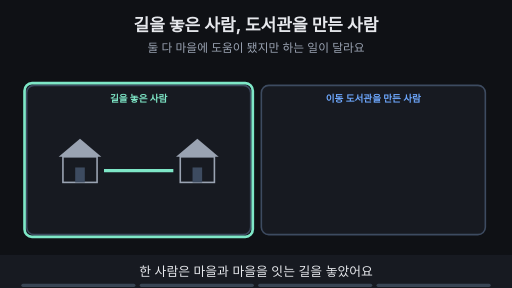
t = 0.00 s
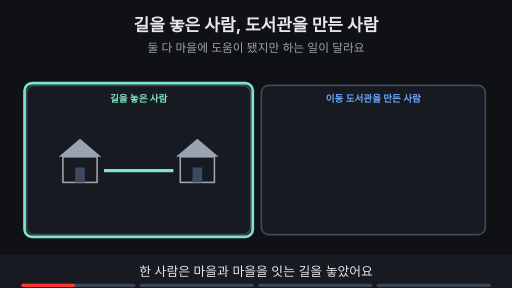
t = 1.76 s
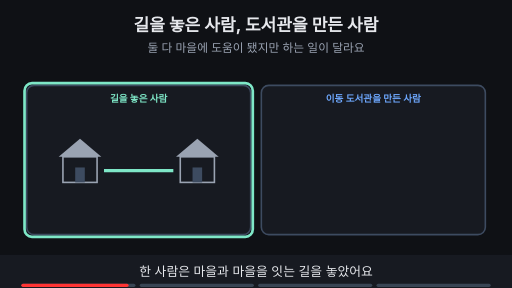
t = 3.53 s
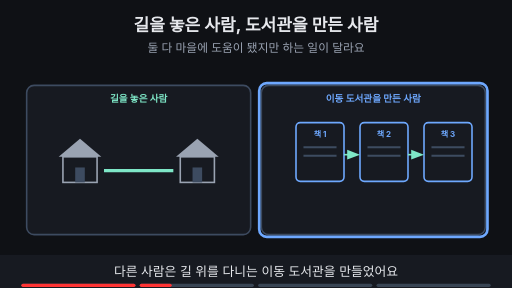
t = 4.80 s
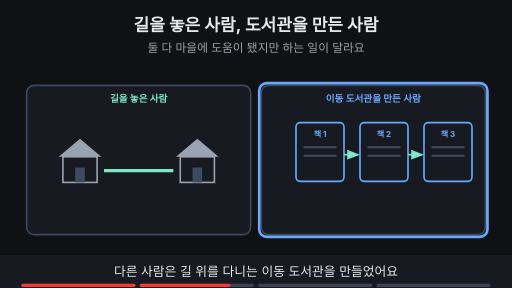
t = 6.73 s
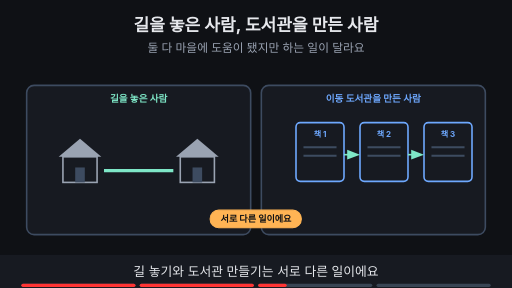
t = 8.44 s

The animated SVG that drew these frames (rendered in a browser with its animation timeline set to each time). Animation: 13 SMIL elements (animate=13); frames cover the first 8.44 s, repeats indefinitely.

<svg xmlns="http://www.w3.org/2000/svg" viewBox="0 0 960 540" width="960" height="540" font-family="-apple-system,'Apple SD Gothic Neo','Segoe UI',sans-serif">
<title>길을 놓은 사람, 도서관을 만든 사람</title>
<rect width="960" height="540" fill="#0f1115"/>
<text x="480" y="58" text-anchor="middle" font-size="32" font-weight="700" fill="#e6e8ec">길을 놓은 사람, 도서관을 만든 사람</text>
<text x="480" y="98" text-anchor="middle" font-size="22" fill="#9aa3b2">둘 다 마을에 도움이 됐지만 하는 일이 달라요</text>
<rect x="50" y="160" width="420" height="280" rx="14" fill="#171a21" stroke="#3d4b60" stroke-width="3"/><text x="260" y="192" text-anchor="middle" font-size="18" font-weight="700" fill="#7ee7c7">길을 놓은 사람</text><rect x="490" y="160" width="420" height="280" rx="14" fill="#171a21" stroke="#3d4b60" stroke-width="3"/><text x="700" y="192" text-anchor="middle" font-size="18" font-weight="700" fill="#6ea8fe">이동 도서관을 만든 사람</text><g><polygon points="110,294 150,260 190,294" fill="#9aa3b2"/><rect x="118" y="294" width="64" height="48" fill="#171a21" stroke="#9aa3b2" stroke-width="3"/><rect x="141" y="314" width="18" height="28" fill="#3d4b60"/><polygon points="330,294 370,260 410,294" fill="#9aa3b2"/><rect x="338" y="294" width="64" height="48" fill="#171a21" stroke="#9aa3b2" stroke-width="3"/><rect x="361" y="314" width="18" height="28" fill="#3d4b60"/><line x1="195" y1="320" x2="325" y2="320" stroke="#7ee7c7" stroke-width="6"/></g><g opacity="1"><animate attributeName="opacity" values="1;1;0;0" keyTimes="0;0.235;0.250;1" dur="15s" repeatCount="indefinite"/><rect x="46" y="156" width="428" height="288" rx="14" fill="none" stroke="#7ee7c7" stroke-width="5"/></g><g opacity="0"><animate attributeName="opacity" values="0;0;1;1" keyTimes="0;0.250;0.265;1" dur="15s" repeatCount="indefinite"/><rect x="555.0" y="230" width="90" height="110" rx="8" fill="#171a21" stroke="#6ea8fe" stroke-width="3"/><text x="600" y="256" text-anchor="middle" font-size="15" font-weight="700" fill="#6ea8fe">책 1</text><line x1="569.0" y1="276" x2="631.0" y2="276" stroke="#3d4b60" stroke-width="4"/><line x1="569.0" y1="292" x2="631.0" y2="292" stroke="#3d4b60" stroke-width="4"/><rect x="675.0" y="230" width="90" height="110" rx="8" fill="#171a21" stroke="#6ea8fe" stroke-width="3"/><text x="720" y="256" text-anchor="middle" font-size="15" font-weight="700" fill="#6ea8fe">책 2</text><line x1="689.0" y1="276" x2="751.0" y2="276" stroke="#3d4b60" stroke-width="4"/><line x1="689.0" y1="292" x2="751.0" y2="292" stroke="#3d4b60" stroke-width="4"/><rect x="795.0" y="230" width="90" height="110" rx="8" fill="#171a21" stroke="#6ea8fe" stroke-width="3"/><text x="840" y="256" text-anchor="middle" font-size="15" font-weight="700" fill="#6ea8fe">책 3</text><line x1="809.0" y1="276" x2="871.0" y2="276" stroke="#3d4b60" stroke-width="4"/><line x1="809.0" y1="292" x2="871.0" y2="292" stroke="#3d4b60" stroke-width="4"/><line x1="645" y1="290" x2="659" y2="290" stroke="#7ee7c7" stroke-width="3"/><polygon points="675,290 651,281 651,299" fill="#7ee7c7"/><line x1="765" y1="290" x2="779" y2="290" stroke="#7ee7c7" stroke-width="3"/><polygon points="795,290 771,281 771,299" fill="#7ee7c7"/></g><g opacity="0"><animate attributeName="opacity" values="0;0;1;1;0;0" keyTimes="0;0.250;0.265;0.485;0.500;1" dur="15s" repeatCount="indefinite"/><rect x="486" y="156" width="428" height="288" rx="14" fill="none" stroke="#6ea8fe" stroke-width="5"/></g><g opacity="0"><animate attributeName="opacity" values="0;0;1;1;0;0" keyTimes="0;0.500;0.515;0.735;0.750;1" dur="15s" repeatCount="indefinite"/><rect x="394" y="394" width="171" height="33" rx="16" fill="#ffb454" stroke="#ffb454" stroke-width="2"/><text x="480" y="416.12" text-anchor="middle" font-size="17" font-weight="700" fill="#0f1115">서로 다른 일이에요</text></g><g opacity="0"><animate attributeName="opacity" values="0;0;1;1" keyTimes="0;0.750;0.765;1" dur="15s" repeatCount="indefinite"/><rect x="422" y="124" width="116" height="33" rx="16" fill="#c792ea" stroke="#c792ea" stroke-width="2"/><text x="480" y="146.12" text-anchor="middle" font-size="17" font-weight="700" fill="#0f1115">마을 공로상</text><rect x="350" y="394" width="260" height="33" rx="16" fill="#ffb454" stroke="#ffb454" stroke-width="2"/><text x="480" y="416.12" text-anchor="middle" font-size="17" font-weight="700" fill="#0f1115">함께 언급되지만 역할은 달라요</text></g>
<rect x="0" y="478" width="960" height="62" fill="#171a21"/>
<g opacity="1"><animate attributeName="opacity" values="1;1;0;0" keyTimes="0;0.235;0.250;1" dur="15s" repeatCount="indefinite"/><text x="480" y="518" text-anchor="middle" font-size="24" fill="#e6e8ec">한 사람은 마을과 마을을 잇는 길을 놓았어요</text></g>
<g opacity="0"><animate attributeName="opacity" values="0;0;1;1;0;0" keyTimes="0;0.250;0.265;0.485;0.500;1" dur="15s" repeatCount="indefinite"/><text x="480" y="518" text-anchor="middle" font-size="24" fill="#e6e8ec">다른 사람은 길 위를 다니는 이동 도서관을 만들었어요</text></g>
<g opacity="0"><animate attributeName="opacity" values="0;0;1;1;0;0" keyTimes="0;0.500;0.515;0.735;0.750;1" dur="15s" repeatCount="indefinite"/><text x="480" y="518" text-anchor="middle" font-size="24" fill="#e6e8ec">길 놓기와 도서관 만들기는 서로 다른 일이에요</text></g>
<g opacity="0"><animate attributeName="opacity" values="0;0;1;1" keyTimes="0;0.750;0.765;1" dur="15s" repeatCount="indefinite"/><text x="480" y="518" text-anchor="middle" font-size="24" fill="#e6e8ec">둘 다 상을 받았지만 맡은 역할은 달라요</text></g>

<g aria-label="재생 진행 막대" data-stage-count="4"><g class="progress-segment" data-stage="1"><rect x="40" y="532" width="214" height="6" rx="3" fill="#394554"/><rect x="40" y="532" width="0" height="6" rx="3" fill="#ff3434"><animate attributeName="width" values="0;214;214" keyTimes="0;0.250000;1" dur="15s" repeatCount="indefinite"/></rect></g><g class="progress-segment" data-stage="2"><rect x="262" y="532" width="214" height="6" rx="3" fill="#394554"/><rect x="262" y="532" width="0" height="6" rx="3" fill="#ff3434"><animate attributeName="width" values="0;0;214;214" keyTimes="0;0.250000;0.500000;1" dur="15s" repeatCount="indefinite"/></rect></g><g class="progress-segment" data-stage="3"><rect x="484" y="532" width="214" height="6" rx="3" fill="#394554"/><rect x="484" y="532" width="0" height="6" rx="3" fill="#ff3434"><animate attributeName="width" values="0;0;214;214" keyTimes="0;0.500000;0.750000;1" dur="15s" repeatCount="indefinite"/></rect></g><g class="progress-segment" data-stage="4"><rect x="706" y="532" width="214" height="6" rx="3" fill="#394554"/><rect x="706" y="532" width="0" height="6" rx="3" fill="#ff3434"><animate attributeName="width" values="0;0;214" keyTimes="0;0.750000;1" dur="15s" repeatCount="indefinite"/></rect></g></g></svg>
